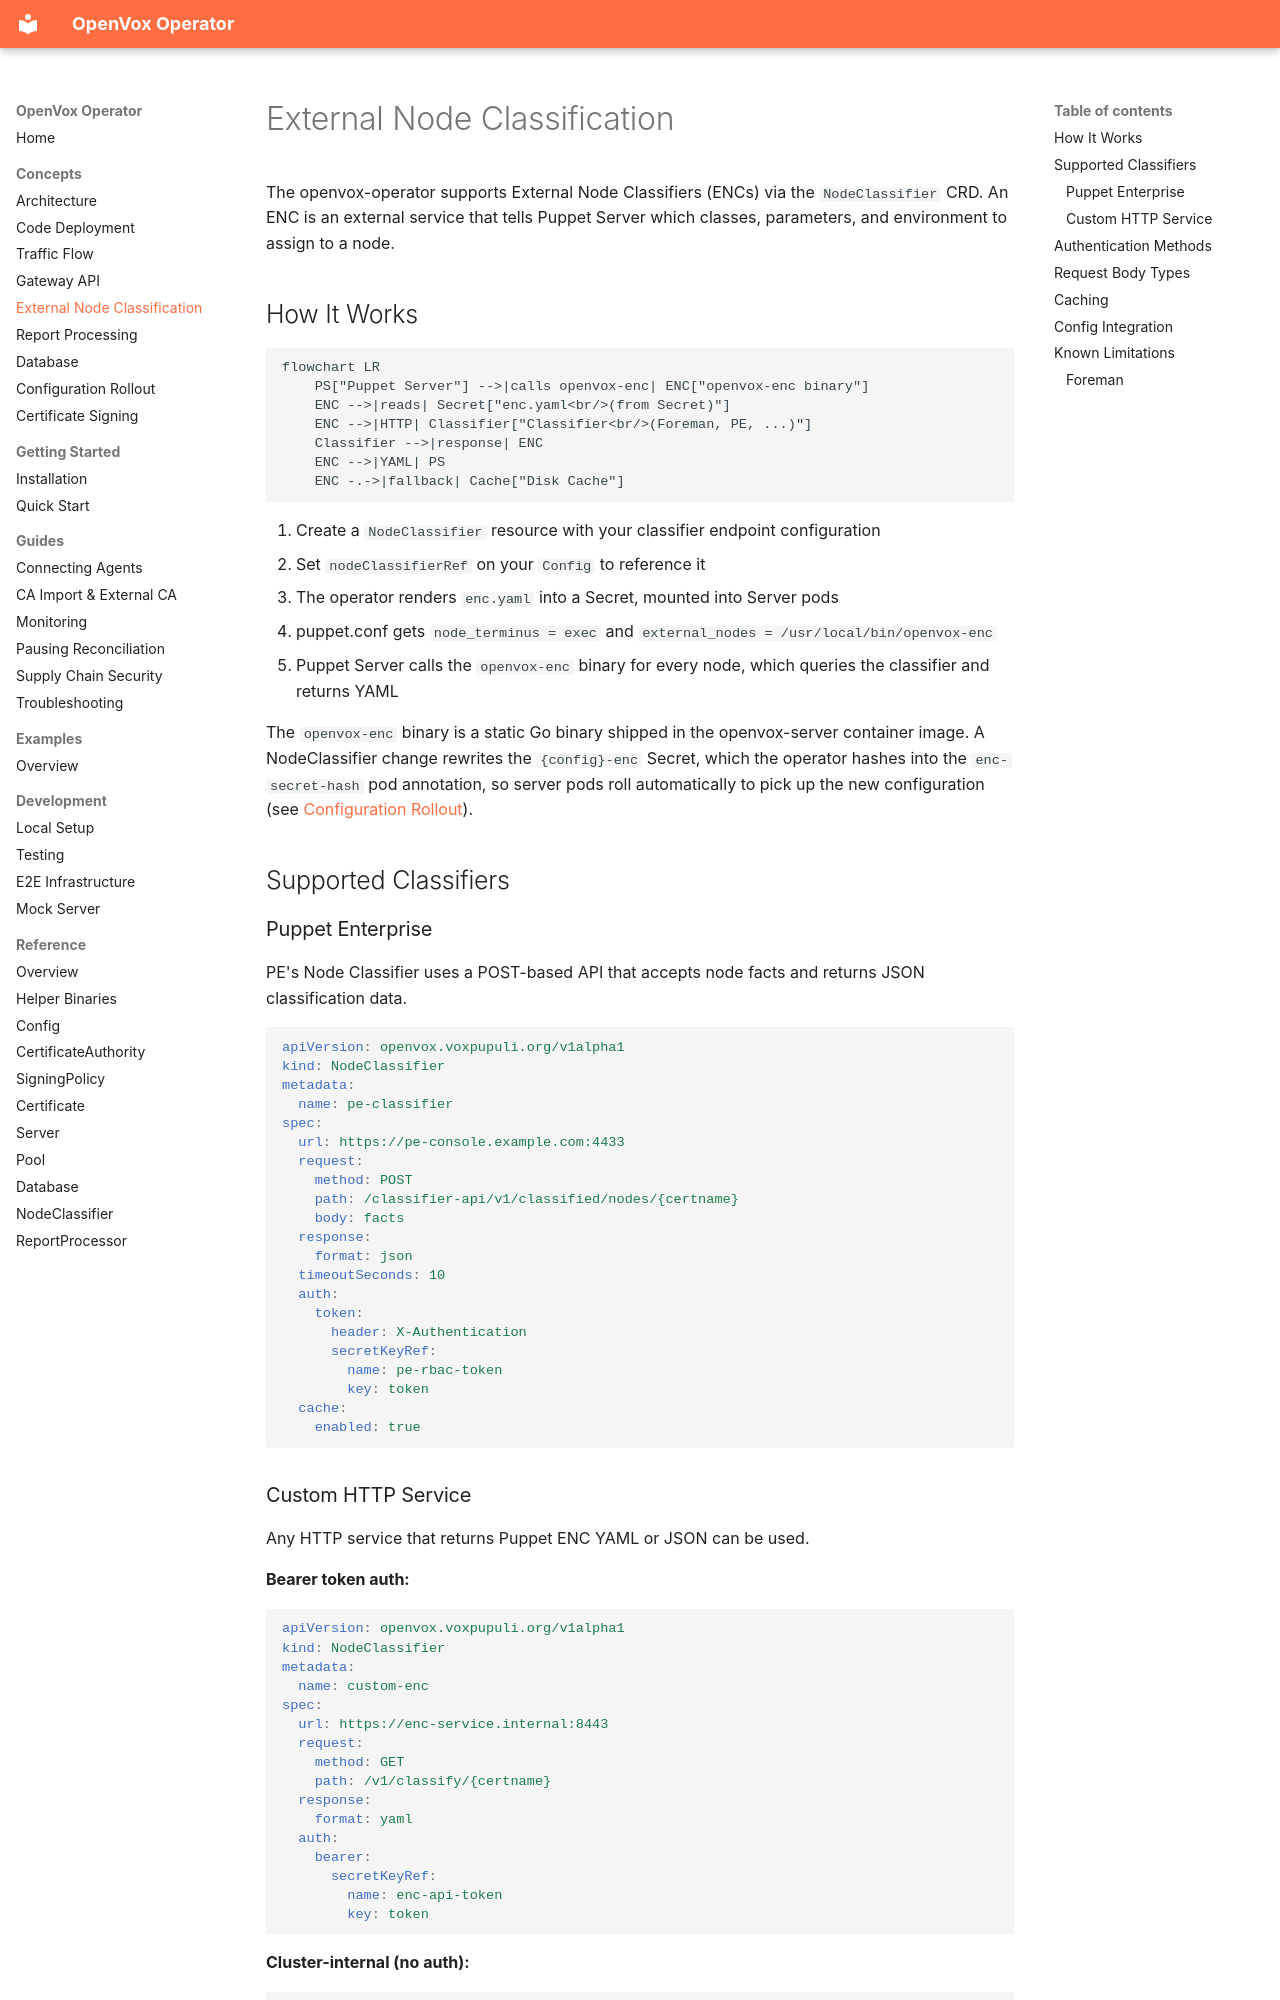

repository: slauger/openvox-operator · page: concepts/external-node-classification/index.html · generator: mkdocs

# External Node Classification

The openvox-operator supports External Node Classifiers (ENCs) via the `NodeClassifier` CRD. An ENC is an external service that tells Puppet Server which classes, parameters, and environment to assign to a node.

## How It Works

```mermaid
flowchart LR
    PS["Puppet Server"] -->|calls openvox-enc| ENC["openvox-enc binary"]
    ENC -->|reads| Secret["enc.yaml<br/>(from Secret)"]
    ENC -->|HTTP| Classifier["Classifier<br/>(Foreman, PE, ...)"]
    Classifier -->|response| ENC
    ENC -->|YAML| PS
    ENC -.->|fallback| Cache["Disk Cache"]
```

1. Create a `NodeClassifier` resource with your classifier endpoint configuration
2. Set `nodeClassifierRef` on your `Config` to reference it
3. The operator renders `enc.yaml` into a Secret, mounted into Server pods
4. puppet.conf gets `node_terminus = exec` and `external_nodes = /usr/local/bin/openvox-enc`
5. Puppet Server calls the `openvox-enc` binary for every node, which queries the classifier and returns YAML

The `openvox-enc` binary is a static Go binary shipped in the openvox-server container image. A NodeClassifier change rewrites the `{config}-enc` Secret, which the operator hashes into the `enc-secret-hash` pod annotation, so server pods roll automatically to pick up the new configuration (see [Configuration Rollout](config-rollout.md)).

## Supported Classifiers

### Puppet Enterprise

PE's Node Classifier uses a POST-based API that accepts node facts and returns JSON classification data.

```yaml
apiVersion: openvox.voxpupuli.org/v1alpha1
kind: NodeClassifier
metadata:
  name: pe-classifier
spec:
  url: https://pe-console.example.com:4433
  request:
    method: POST
    path: /classifier-api/v1/classified/nodes/{certname}
    body: facts
  response:
    format: json
  timeoutSeconds: 10
  auth:
    token:
      header: X-Authentication
      secretKeyRef:
        name: pe-rbac-token
        key: token
  cache:
    enabled: true
```
